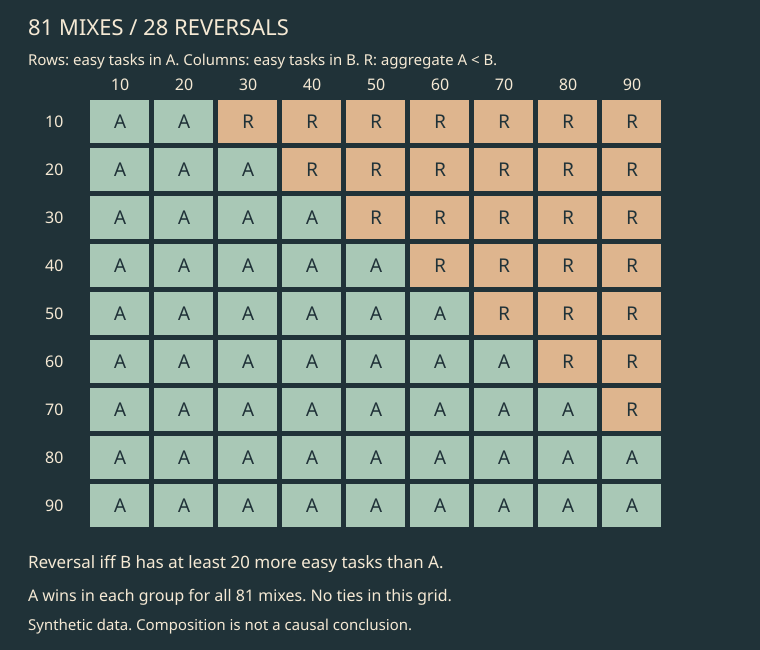

Values plotted in this chart, from the file beside it:
A_easy_tenths, B_easy_tenths, A_success, A_total, B_success, B_total, total_cross, reversal
1, 1, 36, 100, 26, 100, 1000, 0
1, 2, 36, 100, 32, 100, 400, 0
1, 3, 36, 100, 38, 100, -200, 1
1, 4, 36, 100, 44, 100, -800, 1
1, 5, 36, 100, 50, 100, -1400, 1
1, 6, 36, 100, 56, 100, -2000, 1
1, 7, 36, 100, 62, 100, -2600, 1
1, 8, 36, 100, 68, 100, -3200, 1
1, 9, 36, 100, 74, 100, -3800, 1
2, 1, 42, 100, 26, 100, 1600, 0
2, 2, 42, 100, 32, 100, 1000, 0
2, 3, 42, 100, 38, 100, 400, 0
2, 4, 42, 100, 44, 100, -200, 1
2, 5, 42, 100, 50, 100, -800, 1
2, 6, 42, 100, 56, 100, -1400, 1
2, 7, 42, 100, 62, 100, -2000, 1
2, 8, 42, 100, 68, 100, -2600, 1
2, 9, 42, 100, 74, 100, -3200, 1
3, 1, 48, 100, 26, 100, 2200, 0
3, 2, 48, 100, 32, 100, 1600, 0
3, 3, 48, 100, 38, 100, 1000, 0
3, 4, 48, 100, 44, 100, 400, 0
3, 5, 48, 100, 50, 100, -200, 1
3, 6, 48, 100, 56, 100, -800, 1
3, 7, 48, 100, 62, 100, -1400, 1
3, 8, 48, 100, 68, 100, -2000, 1
3, 9, 48, 100, 74, 100, -2600, 1
4, 1, 54, 100, 26, 100, 2800, 0
4, 2, 54, 100, 32, 100, 2200, 0
4, 3, 54, 100, 38, 100, 1600, 0
4, 4, 54, 100, 44, 100, 1000, 0
4, 5, 54, 100, 50, 100, 400, 0
4, 6, 54, 100, 56, 100, -200, 1
4, 7, 54, 100, 62, 100, -800, 1
4, 8, 54, 100, 68, 100, -1400, 1
4, 9, 54, 100, 74, 100, -2000, 1
5, 1, 60, 100, 26, 100, 3400, 0
5, 2, 60, 100, 32, 100, 2800, 0
5, 3, 60, 100, 38, 100, 2200, 0
5, 4, 60, 100, 44, 100, 1600, 0
5, 5, 60, 100, 50, 100, 1000, 0
5, 6, 60, 100, 56, 100, 400, 0
5, 7, 60, 100, 62, 100, -200, 1
5, 8, 60, 100, 68, 100, -800, 1
5, 9, 60, 100, 74, 100, -1400, 1
6, 1, 66, 100, 26, 100, 4000, 0
6, 2, 66, 100, 32, 100, 3400, 0
6, 3, 66, 100, 38, 100, 2800, 0
6, 4, 66, 100, 44, 100, 2200, 0
6, 5, 66, 100, 50, 100, 1600, 0
6, 6, 66, 100, 56, 100, 1000, 0
6, 7, 66, 100, 62, 100, 400, 0
6, 8, 66, 100, 68, 100, -200, 1
6, 9, 66, 100, 74, 100, -800, 1
7, 1, 72, 100, 26, 100, 4600, 0
7, 2, 72, 100, 32, 100, 4000, 0
7, 3, 72, 100, 38, 100, 3400, 0
7, 4, 72, 100, 44, 100, 2800, 0
7, 5, 72, 100, 50, 100, 2200, 0
7, 6, 72, 100, 56, 100, 1600, 0
... 21 more rows
